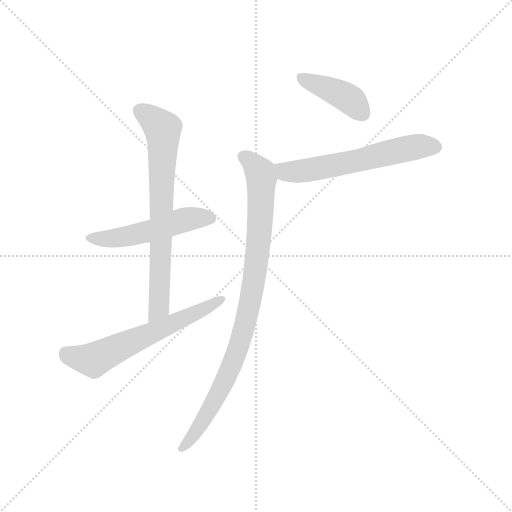
t = 0.00 s
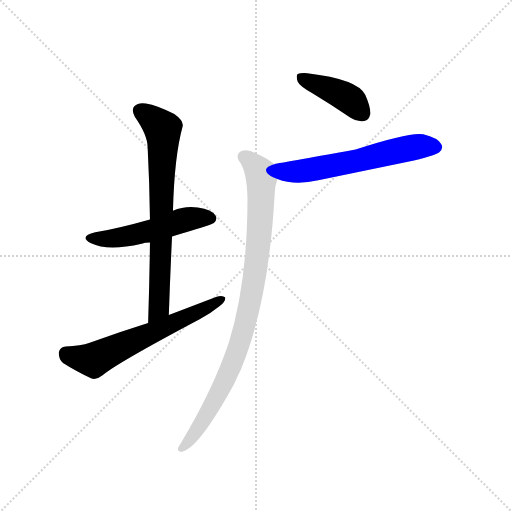
t = 3.63 s
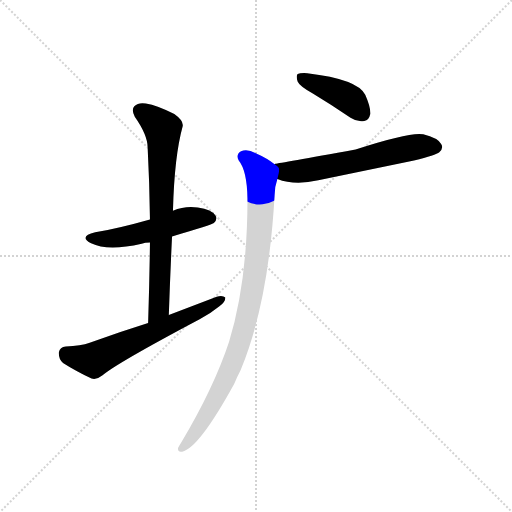
t = 3.77 s
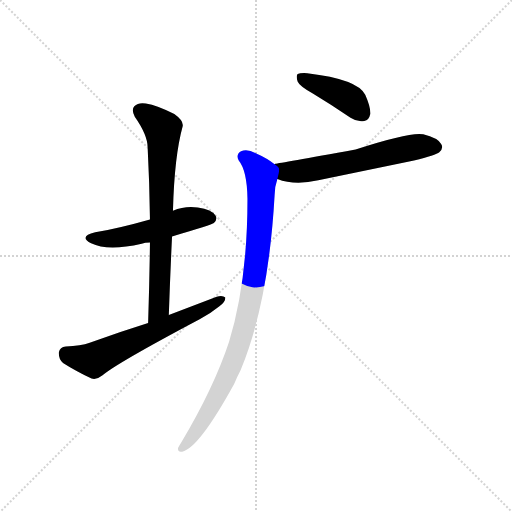
t = 3.92 s
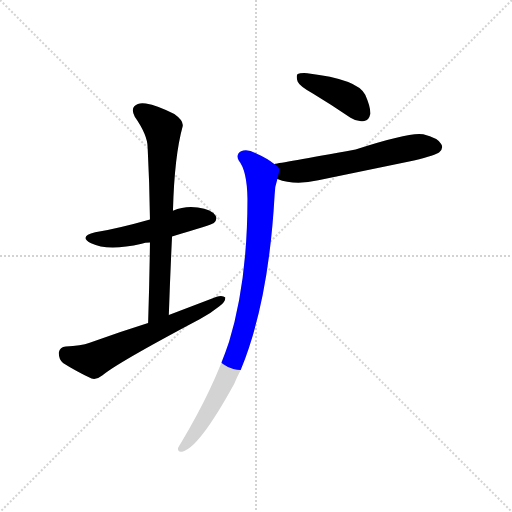
t = 4.07 s
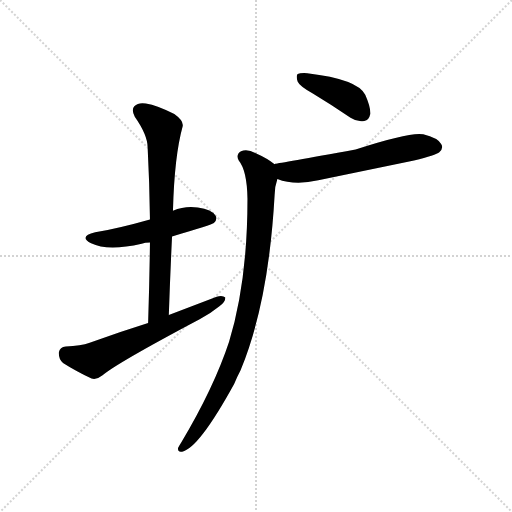
t = 4.64 s

The animated SVG that drew these frames (rendered in a browser with its animation timeline set to each time). Animation: 6 CSS @keyframes rules; one cycle of 4.64 s.

<svg version="1.1" viewBox="0 0 1024 1024" xmlns="http://www.w3.org/2000/svg">
  <g stroke="lightgray" stroke-dasharray="1,1" stroke-width="1" transform="scale(4, 4)">
    <line x1="0" y1="0" x2="256" y2="256"></line>
    <line x1="256" y1="0" x2="0" y2="256"></line>
    <line x1="128" y1="0" x2="128" y2="256"></line>
    <line x1="0" y1="128" x2="256" y2="128"></line>
  </g>
  <g transform="scale(0.92, -0.92) translate(60, -900)">
    <style type="text/css">
      
        @keyframes keyframes0 {
          from {
            stroke: blue;
            stroke-dashoffset: 520;
            stroke-width: 128;
          }
          63% {
            animation-timing-function: step-end;
            stroke: blue;
            stroke-dashoffset: 0;
            stroke-width: 128;
          }
          to {
            stroke: black;
            stroke-width: 1024;
          }
        }
        #make-me-a-hanzi-animation-0 {
          animation: keyframes0 0.6731770833333334s both;
          animation-delay: 0s;
          animation-timing-function: linear;
        }
      
        @keyframes keyframes1 {
          from {
            stroke: blue;
            stroke-dashoffset: 740;
            stroke-width: 128;
          }
          71% {
            animation-timing-function: step-end;
            stroke: blue;
            stroke-dashoffset: 0;
            stroke-width: 128;
          }
          to {
            stroke: black;
            stroke-width: 1024;
          }
        }
        #make-me-a-hanzi-animation-1 {
          animation: keyframes1 0.8522135416666666s both;
          animation-delay: 0.6731770833333334s;
          animation-timing-function: linear;
        }
      
        @keyframes keyframes2 {
          from {
            stroke: blue;
            stroke-dashoffset: 629;
            stroke-width: 128;
          }
          67% {
            animation-timing-function: step-end;
            stroke: blue;
            stroke-dashoffset: 0;
            stroke-width: 128;
          }
          to {
            stroke: black;
            stroke-width: 1024;
          }
        }
        #make-me-a-hanzi-animation-2 {
          animation: keyframes2 0.7618815104166666s both;
          animation-delay: 1.525390625s;
          animation-timing-function: linear;
        }
      
        @keyframes keyframes3 {
          from {
            stroke: blue;
            stroke-dashoffset: 417;
            stroke-width: 128;
          }
          58% {
            animation-timing-function: step-end;
            stroke: blue;
            stroke-dashoffset: 0;
            stroke-width: 128;
          }
          to {
            stroke: black;
            stroke-width: 1024;
          }
        }
        #make-me-a-hanzi-animation-3 {
          animation: keyframes3 0.58935546875s both;
          animation-delay: 2.2872721354166665s;
          animation-timing-function: linear;
        }
      
        @keyframes keyframes4 {
          from {
            stroke: blue;
            stroke-dashoffset: 614;
            stroke-width: 128;
          }
          67% {
            animation-timing-function: step-end;
            stroke: blue;
            stroke-dashoffset: 0;
            stroke-width: 128;
          }
          to {
            stroke: black;
            stroke-width: 1024;
          }
        }
        #make-me-a-hanzi-animation-4 {
          animation: keyframes4 0.7496744791666666s both;
          animation-delay: 2.8766276041666665s;
          animation-timing-function: linear;
        }
      
        @keyframes keyframes5 {
          from {
            stroke: blue;
            stroke-dashoffset: 942;
            stroke-width: 128;
          }
          75% {
            animation-timing-function: step-end;
            stroke: blue;
            stroke-dashoffset: 0;
            stroke-width: 128;
          }
          to {
            stroke: black;
            stroke-width: 1024;
          }
        }
        #make-me-a-hanzi-animation-5 {
          animation: keyframes5 1.0166015625s both;
          animation-delay: 3.626302083333333s;
          animation-timing-function: linear;
        }
      
    </style>
    
      <path d="M 314 386 Q 401 411 405 415 Q 414 424 408 432 Q 401 444 370 449 Q 342 453 316 442 L 266 423 Q 199 404 147 395 Q 110 386 138 371 Q 174 353 248 370 Q 255 373 266 373 L 314 386 Z" fill="lightgray"></path>
    
      <path d="M 307 215 Q 310 303 314 386 L 316 442 Q 319 560 337 625 Q 340 637 319 652 Q 282 671 257 675 Q 241 678 232 669 Q 225 662 233 646 Q 261 606 261 579 Q 265 504 266 423 L 266 373 Q 265 289 262 198 C 261 168 306 185 307 215 Z" fill="lightgray"></path>
    
      <path d="M 262 198 Q 201 179 135 155 Q 116 148 83 147 Q 70 146 68 134 Q 67 119 77 111 Q 102 95 139 77 Q 151 74 163 84 Q 191 109 374 206 Q 399 219 417 234 Q 430 243 430 253 Q 424 259 411 255 L 307 215 L 262 198 Z" fill="lightgray"></path>
    
      <path d="M 620 697 Q 660 673 702 644 Q 717 634 732 637 Q 742 638 745 652 Q 746 667 734 694 Q 718 728 608 741 Q 593 742 587 739 Q 583 735 587 723 Q 591 713 620 697 Z" fill="lightgray"></path>
    
      <path d="M 543 511 Q 580 496 632 508 L 840 551 Q 888 563 895 569 Q 905 578 899 587 Q 892 600 860 608 Q 833 614 713 575 Q 548 545 538 544 Q 537 544 537 543 C 508 536 515 521 543 511 Z" fill="lightgray"></path>
    
      <path d="M 537 543 Q 521 556 496 567 Q 477 577 464 571 Q 452 564 459 551 Q 477 529 478 468 Q 478 288 438 157 Q 405 57 334 -62 Q 330 -68 327 -74 Q 326 -84 336 -82 Q 372 -75 449 65 Q 455 80 463 95 Q 524 242 537 476 Q 537 494 543 511 C 549 535 549 535 537 543 Z" fill="lightgray"></path>
    
    
      <clipPath id="make-me-a-hanzi-clip-0">
        <path d="M 314 386 Q 401 411 405 415 Q 414 424 408 432 Q 401 444 370 449 Q 342 453 316 442 L 266 423 Q 199 404 147 395 Q 110 386 138 371 Q 174 353 248 370 Q 255 373 266 373 L 314 386 Z"></path>
      </clipPath>
      <path clip-path="url(#make-me-a-hanzi-clip-0)" d="M 139 384 L 199 383 L 341 422 L 398 425" fill="none" id="make-me-a-hanzi-animation-0" stroke-dasharray="392 784" stroke-linecap="round"></path>
    
      <clipPath id="make-me-a-hanzi-clip-1">
        <path d="M 307 215 Q 310 303 314 386 L 316 442 Q 319 560 337 625 Q 340 637 319 652 Q 282 671 257 675 Q 241 678 232 669 Q 225 662 233 646 Q 261 606 261 579 Q 265 504 266 423 L 266 373 Q 265 289 262 198 C 261 168 306 185 307 215 Z"></path>
      </clipPath>
      <path clip-path="url(#make-me-a-hanzi-clip-1)" d="M 244 659 L 284 630 L 294 617 L 295 602 L 285 238 L 283 227 L 265 206" fill="none" id="make-me-a-hanzi-animation-1" stroke-dasharray="612 1224" stroke-linecap="round"></path>
    
      <clipPath id="make-me-a-hanzi-clip-2">
        <path d="M 262 198 Q 201 179 135 155 Q 116 148 83 147 Q 70 146 68 134 Q 67 119 77 111 Q 102 95 139 77 Q 151 74 163 84 Q 191 109 374 206 Q 399 219 417 234 Q 430 243 430 253 Q 424 259 411 255 L 307 215 L 262 198 Z"></path>
      </clipPath>
      <path clip-path="url(#make-me-a-hanzi-clip-2)" d="M 83 132 L 119 120 L 147 119 L 356 213 L 424 250" fill="none" id="make-me-a-hanzi-animation-2" stroke-dasharray="501 1002" stroke-linecap="round"></path>
    
      <clipPath id="make-me-a-hanzi-clip-3">
        <path d="M 620 697 Q 660 673 702 644 Q 717 634 732 637 Q 742 638 745 652 Q 746 667 734 694 Q 718 728 608 741 Q 593 742 587 739 Q 583 735 587 723 Q 591 713 620 697 Z"></path>
      </clipPath>
      <path clip-path="url(#make-me-a-hanzi-clip-3)" d="M 593 734 L 693 689 L 729 653" fill="none" id="make-me-a-hanzi-animation-3" stroke-dasharray="289 578" stroke-linecap="round"></path>
    
      <clipPath id="make-me-a-hanzi-clip-4">
        <path d="M 543 511 Q 580 496 632 508 L 840 551 Q 888 563 895 569 Q 905 578 899 587 Q 892 600 860 608 Q 833 614 713 575 Q 548 545 538 544 Q 537 544 537 543 C 508 536 515 521 543 511 Z"></path>
      </clipPath>
      <path clip-path="url(#make-me-a-hanzi-clip-4)" d="M 540 541 L 561 527 L 591 527 L 850 582 L 888 580" fill="none" id="make-me-a-hanzi-animation-4" stroke-dasharray="486 972" stroke-linecap="round"></path>
    
      <clipPath id="make-me-a-hanzi-clip-5">
        <path d="M 537 543 Q 521 556 496 567 Q 477 577 464 571 Q 452 564 459 551 Q 477 529 478 468 Q 478 288 438 157 Q 405 57 334 -62 Q 330 -68 327 -74 Q 326 -84 336 -82 Q 372 -75 449 65 Q 455 80 463 95 Q 524 242 537 476 Q 537 494 543 511 C 549 535 549 535 537 543 Z"></path>
      </clipPath>
      <path clip-path="url(#make-me-a-hanzi-clip-5)" d="M 469 559 L 493 541 L 508 513 L 506 415 L 486 253 L 462 157 L 425 63 L 375 -26 L 336 -73" fill="none" id="make-me-a-hanzi-animation-5" stroke-dasharray="814 1628" stroke-linecap="round"></path>
    
  </g>
</svg>
